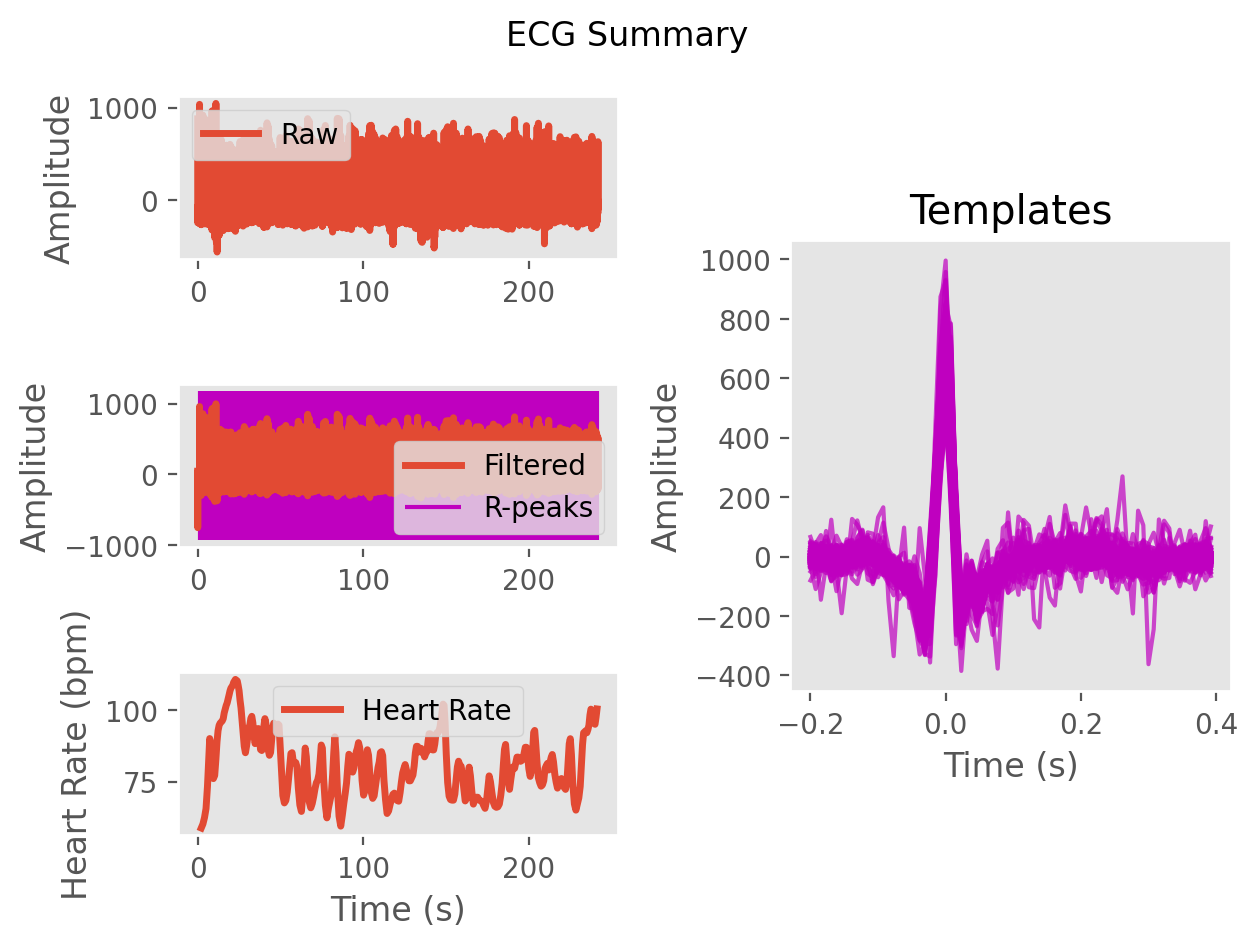

The data file committed next to this chart (first rows):
ECG, 41.86666627283647, -456.7494488090743, -756.8105906891915, -635.0852421007747, -405.9402655193958, -400.11148979024944, -363.0055974228984, -198.18168890796926, -137.63513008619645, -121.80191283617462, -40.98317337958449, -7.030205875398643, -12.499915206913983, 18.1281633692322, 35.76158318292762, 32.23668072455115, 41.11905917861347, 32.2230503255143, 5.615294742372967, 0.5580258506977174, 8.416286201323185, 10.13328373309602, 15.941667869237497
Time (s), 0.0, 0.007692, 0.01538, 0.02308, 0.03077, 0.03846, 0.04615, 0.05385, 0.06154, 0.06923, 0.07692, 0.08462, 0.09231, 0.1, 0.1077, 0.1154, 0.1231, 0.1308, 0.1385, 0.1462, 0.1538, 0.1615, 0.1692
Rpeaks, 144, 278, 409, 534, 654, 767, 858, 943, 1027, 1126, 1232, 1335, 1430, 1516, 1599, 1682, 1763, 1844, 1926, 2006, 2085, 2162, 2239
IBI Series, 670, 760, 1136, 1055, 1024, 982, 942, 887, 715, 666, 667, 771, 836, 809, 745, 676, 655, 647, 640, 638, 645, 628, 617
Heart Rate, 74, 76, 77, 76, 70, 69, 68, 69, 71, 75, 76, 76, 77, 83, 85, 87, 90, 93, 95, 98, 101, 104, 106
